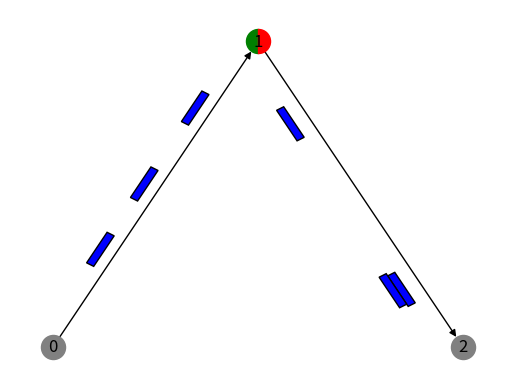

Source code (Python):
import networkx as nx
import numpy as np
import matplotlib.pyplot as plt
import matplotlib as mpl
import time
import logging

from enum import Enum
from random import randint

logger = logging.getLogger('root')
FORMAT = "[%(levelname)s %(filename)s:%(lineno)3s - %(funcName)15s() ] %(message)s"
logging.basicConfig(format=FORMAT)
logger.setLevel(logging.DEBUG)

class Color(Enum):
	RED = 0
	GREEN = 1

class TrafficGrid(nx.DiGraph):

	def __init__(self):
		super(TrafficGrid, self).__init__()
		self.cars = {}

	'''
	A light is a node in the directed graph. It stores two colors which rotate on a timer
	Each light has the following attributes:
		colors: The current colors for each road direction
		timer: The number of time steps between light switches
			If timer is less than zero, then this is not a light and is just an 'empty' point
			This is necessary as all edges/roads must have two endpoints
		counter: The current count of time steps before a switch
		inc_idxs: A list of which indices are filled for incoming roads
		out_idxs: A list of which indices are filled for outgoing roads
	
	The 'indices' for incoming or outgoing roads refer to the direction of that road
	relative to the light. This is important for left/right turns and determining which 
	road is directed by which light. The indices are as follows:

		  0

	 3	LIGHT  1

		  2

	So indices 0/2 are controlled by one light, and 1/3 are controlled by the other. In
	general, the road at index i is controlled by colors[i%2]
	'''
	def add_light(self, idx, colors=[Color.RED, Color.RED], timer=5):
		self.add_node(idx, colors=colors, timer=timer, counter=0, inc_idxs=[], out_idxs=[])
	
	'''
	A road is an edge in the directed graph. It has the following attributes:
		length: The length of the road
		maxspeed: The speed limit of the road in units/time step
		lanes: The number of lanes the road has
		car: a list of cars located on that edge
		l0:	The outgoing index for this road in the light it leaves from
		l1: The incoming index for this road in the light it goes to
	'''
	def add_road(self, idx0, idx1, light0_index, light1_index, length=1, maxspeed=1, lanes=1):
		self.add_edge(idx0, idx1, length=length, maxspeed=maxspeed, 
						l0=light0_index, l1=light1_index, lanes=lanes, cars=[])
		self.edges[idx0, idx1][0] = idx0
		self.edges[idx0, idx1][1] = idx1
		self.nodes[idx0]['out_idxs'].append(light0_index)
		self.nodes[idx1]['inc_idxs'].append(light1_index)

	'''
	A car is an entry in the cars dictionary. It has the following attributes:
		edge: The edge the car is on
		position: The position along the edge
		speed: The car's speed
		radius: The car's radius (cars have finite size)
		accel: The car's MAXIMUM acceleration
		color: The color to draw the car for visualizing
	'''
	def add_car(self, idx0, idx1, **kwargs):
		index = kwargs.get('index', len(self.cars))
		#Cannot doubly add a car
		if 'index' in kwargs and index in self.cars:
			raise KeyError
		#Find next available index
		while index in self.cars:
			index += 1

		self.cars[index] = {}
		self.cars[index]['edge'] = (idx0, idx1)
		self.cars[index]['position'] = kwargs.get('position', 0.)
		self.cars[index]['speed'] = kwargs.get('speed', 0.)
		self.cars[index]['radius'] = kwargs.get('radius', 0.5)
		self.cars[index]['accel'] = kwargs.get('accel', 1.)
		self.cars[index]['lane'] = kwargs.get('lane', 0.)
		self.cars[index]['color'] = kwargs.get('color', 'blue')
		
		self.edges[idx0, idx1]['cars'].append(index)

	'''
	List the roads which can be turned into from a given edge
	'''
	def get_allowed_roads(self, edge):
		roads = []
		light = edge[1]
		for rd in self.edges(light):
			#Only turn onto outgoing roads
			if rd[0] != light:
				continue
			#No U-turns
			if rd[1] == edge[0]:
				continue
			roads.append(rd)
	
		return roads
	
	'''
	Get the light color for a car coming to an intersection from a given edge
	If the edge is coming in at direction i, the light color is colors[i%2]
	'''
	def get_light_color(self, edge):
		return self.nodes[edge[1]]['colors'][(self.edges[edge]['l1'])%2]

	'''
	Get the nearest agent between position x0 and x1 on a given edge
	@return Agent Index, Agent Type, Distance
	'''
	def get_nearest_agent(self, edge, x0, x1, lane):
		#Check first for nearest car on the same road
		for i in self.edges[edge]['cars']:
			car = self.cars[i]
			if car['edge'][0] == edge[0] and car['edge'][1] == edge[1]:
				if car['position'] > x0 and car['position'] <= x1 and car['lane'] == lane:
					return i, 0, car['position']-car['radius']-x0
		
		#Otherwise, Check the light at the end of this road
		if x1 >= self.edges[edge]['length']:
			#Stop at the light if it is red
			if self.get_light_color(edge) == Color.RED:
				return edge[1], 1, self.edges[edge]['length']-x0
			
			#Otherwise, look ahead to the next road
			#TODO future lookahead will require cars having planned paths
			best_idx, best_typ, dmin = None, None, 10000
			for rd in self.get_allowed_roads(edge):
				idx, typ, dst = self.get_nearest_agent(rd, 0, x1-self.edges[edge]['length'], lane)
				if dst < dmin:
					best_idx, best_typ, dmin = idx, typ, dst
			return best_idx, best_typ, dmin+(self.edges[edge]['length']-x0)

		return None, None, -1

	'''
	Get the nearest agent ahead of a given car (either a red light or another car)
	The maximum number of units to look ahead is decided by the stopping distance, calculated
	using the maximum possible speed attainable during this time step
	'''
	def get_agent_ahead(self, car_idx):
		car = self.cars[car_idx]
		maxspeed = min(car['speed'] + car['accel'], self.edges[car['edge']]['maxspeed'])
		lookahead = maxspeed + maxspeed*maxspeed / 2. / car['accel']
		front_bumper = car['position'] + car['radius']
		return self.get_nearest_agent(car['edge'], front_bumper, front_bumper+lookahead, car['lane'])

	'''
	Have a car act, update it's position/speed, and enter a new road if necessary
	'''
	def act_car(self, car_idx):
		car = self.cars[car_idx]
		road = self.edges[car['edge']]

		#Handle being at the end of the road
		if car['newpos'] > road['length']:
			car['newpos'] -= road['length']
			light = self.nodes[car['edge'][1]]

			#Delete ourselves if we are off the grid
			if light['timer'] < 0:
				return None

			allowed = self.get_allowed_roads(car['edge'])
			#This is a bug - delete car['if this happens
			if len(allowed) == 0:
				logger.warning('At an intersection with no options')
				return None

			#Change the car's edge, and move the car onto the new edge
			newedge = allowed[randint(0, len(allowed) - 1)]
			self.edges[car['edge']]['cars'].remove(car_idx)
			self.edges[newedge]['cars'].append(car_idx)
			car['edge'] = newedge
			return self.act_car(car_idx)

		car['position'] = car['newpos']
		car['speed'] = min(car['newvel'], road['maxspeed'])
		return 0

	'''
	Determine the new speed/position for a given car after one time step
	The new speed/position is calculated by finding the acceleration of the car,
	based on the nearest agent in front of it. A car interacts with another car
	via a Lennard-Jones potential, while a car will always stop at a red light
	'''
	def update_car(self, car_idx):
		car = self.cars[car_idx]

		#Start at the maximum possible acceleration for the given road
		accel = self.edges[car['edge']]['maxspeed'] - car['speed']
		
		agent, agent_type, dist = self.get_agent_ahead(car_idx)
		if agent_type == 0:	#type 0 is a car
			car2 = self.cars[agent]
			#Lennard Jones acceleration
			rmin = car['speed'] * car['speed'] / (2 * car['accel']) + car['speed']
			if dist == 0:
				accel = -car['accel']
			else:
				accel = np.power(rmin, 6) / np.power(dist, 7) - np.power(rmin, 12) / np.power(dist, 13)
			
			logger.debug('Car %d - Car %d: %g Optimal Dist: %g Accel: %g' % (car_idx, agent, dist, rmin, accel))
		elif agent_type == 1:	#type 1 is a light
			if self.nodes[agent]['timer'] >= 0:
				#If light is red, stop in front of the light
				if self.get_light_color(car['edge']) == Color.RED:
					logger.debug('Car %d - Light %d: %g' % (car_idx, agent, dist))
					if dist == 0:
						accel = 0
					else:
						accel = -car['speed'] * car['speed'] / (2 * dist)

		#Acceleration is capped by car's parameters
		accel = min(accel, car['accel']) if accel >= 0 else max(accel, -car['accel'])
		#accel = min(accel, car['accel']) #NOTE: Allow braking to be arbitrarily fast

		#Find new position and speed after one time step. Don't allow reversing
		car['newpos'] = max(car['position'] + car['speed'] + 0.5 * accel, car['position'])
		car['newvel'] = max(car['speed'] + accel, 0)

	'''
	Update a light. Increment the counter and switch from red to green if necessary
	'''
	def update_light(self, idx):
		light = self.nodes[idx]	
		if light['timer'] < 0:
			return
		light['counter'] += 1
		if light['counter'] == light['timer']:
			for i in range(len(light['colors'])):
				light['colors'][i] = Color.RED if light['colors'][i] == Color.GREEN else Color.GREEN
				light['counter'] = 0

	'''
	Update all cars and lights

	Note: car update was split into two steps. Otherwise, there might be propagation errors, as
	a car might be calculating its new position based on a car ahead of its position at the next
	time step
	'''
	def update(self):
		#First, have cars determine their new positions/velocities
		for i in self.cars:
			self.update_car(i)

		#Next, actually update all of the positions/velocities
		todelete = []
		for i in self.cars:
			val = self.act_car(i)
			if val is None:
				todelete.append(i)

		#Delete cars as necessary
		for i in todelete:
			self.edges[self.cars[i]['edge']]['cars'].remove(i)
			del self.cars[i]

		#Update all lights
		for i in self.nodes:
			self.update_light(i)
			light = self.nodes[i]
	
	'''
	Print the status of each car/light
	'''
	def print_status(self):
		for node in self.nodes:
			if self.nodes[node]['timer'] < 0:
				continue
			outstr = 'Light %d\t' % node
			outstr += 'Colors: %s' % self.nodes[node]['colors']
			logger.info(outstr)
		for road in self.edges:
			if len(self.edges[road]['cars']) == 0:
				continue
			logger.info('On Road %s' % str(road))
			for i in self.edges[road]['cars']:
				car = self.cars[i]
				outstr = '\tCar %d\t' % i
				outstr += 'Lane: %d\t' % car['lane']
				outstr += 'Pos: %g\t' % car['position']
				outstr += 'Vel: %g' % car['speed']
				logger.info(outstr)

'''
GridDrawer is a way to visualize a Traffic grid and all cars on that grid
It is a simple extension of the matplotlib drawing module in NetworkX
'''
class GridDrawer:
	
	def __init__(self, grid):
		self.grid = grid
		self.ax = plt.gca()
		self.layout = None
		self.edge_info = {}

	'''
	Draw lights to include both light colors
	'''
	def draw_lights(self):
		nodelist = list(self.grid)
		if not nodelist or len(nodelist) == 0:
			return None

		node_size=300
		for light in nodelist:
			xy = self.layout[light]
			if self.grid.nodes[light]['timer'] < 0:
				mk = self.ax.scatter(xy[0], xy[1], s=node_size, c='gray')
				mk.set_zorder(2)
				continue
			for i, color in enumerate(self.grid.nodes[light]['colors']):
				marker = mpl.markers.MarkerStyle(marker='o', fillstyle='left' if i == 0 else 'right')
				if color == Color.GREEN:
					mk = self.ax.scatter(xy[0], xy[1], s=node_size, c='green', marker=marker)
				elif color == Color.RED:
					mk = self.ax.scatter(xy[0], xy[1], s=node_size, c='red', marker=marker)
				mk.set_zorder(2)	#Put lights in front of edges

	'''
	Draw cars on each road
	'''
	def draw_cars(self):
		#Need to find positions of each car on the self.grid
		car_width = 0.2
		for edge in self.grid.edges:
			edge_info = self.edge_info[edge]
			for i in self.grid.edges[edge]['cars']:
				car = self.grid.cars[i]
				edge_info = self.edge_info[car['edge']]
				center = self.layout[car['edge'][0]] + car['position'] * edge_info['vect']
				center += edge_info['perp'] * (car_width * car['lane'] + 0.5 * car_width)
				wh = np.array([car['radius'] * 2, car_width]) * edge_info['leng']
				bottom_left = center - 0.5 * wh
				self.ax.add_patch(mpl.patches.Rectangle(
					bottom_left,
					wh[0],
					wh[1],
					zorder=3,
					angle=edge_info['angle'],
					facecolor=car['color'],
					edgecolor='black'))

	'''
	Generate the layout and calculate direction information about each edge
	This way, we don't have to recalculate things at each time step
	'''
	def generate_layout(self):
		#self.layout = nx.drawing.self.layout.planar_layout(self.grid)
		#self.layout = nx.drawing.spring_layout(self.grid)
		self.layout = nx.spectral_layout(self.grid, weight='length')
	
		self.edge_info = {}
		for edge in self.grid.edges:
			self.edge_info[edge] = {}
			pos0, pos1 = self.layout[edge[0]], self.layout[edge[1]]
			self.edge_info[edge]['vect'] = (pos1 - pos0) / self.grid.edges[edge]['length']
			self.edge_info[edge]['leng'] = np.linalg.norm(self.edge_info[edge]['vect'])
			self.edge_info[edge]['perp'] = np.array(
				[self.edge_info[edge]['vect'][1], -self.edge_info[edge]['vect'][0]])
			self.edge_info[edge]['angle'] = np.degrees(np.arctan2(
				self.edge_info[edge]['vect'][1], self.edge_info[edge]['vect'][0]))

	'''
	Draw the state of the traffic grid at a certain time step
	'''
	def draw(self):
		self.ax.clear()
		self.ax.set_axis_off()

		if self.layout is None:
			self.generate_layout()
		
		nx.draw_networkx_edges(self.grid, self.layout, arrows=True)
		self.draw_lights()
		self.draw_cars()
		nx.draw_networkx_labels(self.grid, self.layout)

#Simulate basic one way road with a light
if __name__=='__main__':
	grid = TrafficGrid()

	grid.add_light(0, timer=-1)
	grid.add_light(1, colors=[Color.RED, Color.GREEN], timer=10)
	grid.add_light(2, timer=-1)

	grid.add_road(0, 1, 0, 2, length=10, maxspeed=2, lanes=2)
	grid.add_road(1, 2, 0, 2, length=10, maxspeed=2, lanes=2)

	
	grid.add_car(0, 1, speed=1.)
	grid.add_car(0, 1, speed=1., position=1.5)
	grid.add_car(0, 1, speed=1., position=3.)
	grid.add_car(0, 1, speed=1., position=4.5)
	grid.add_car(0, 1, speed=1., position=6.)
	grid.add_car(0, 1, lane=1)

	drawer = GridDrawer(grid=grid)
	drawer.draw()
	grid.print_status()

	for t in range(15):
		grid.update()
		grid.print_status()
		drawer.draw()
		plt.pause(0.2)
	
	plt.show()
